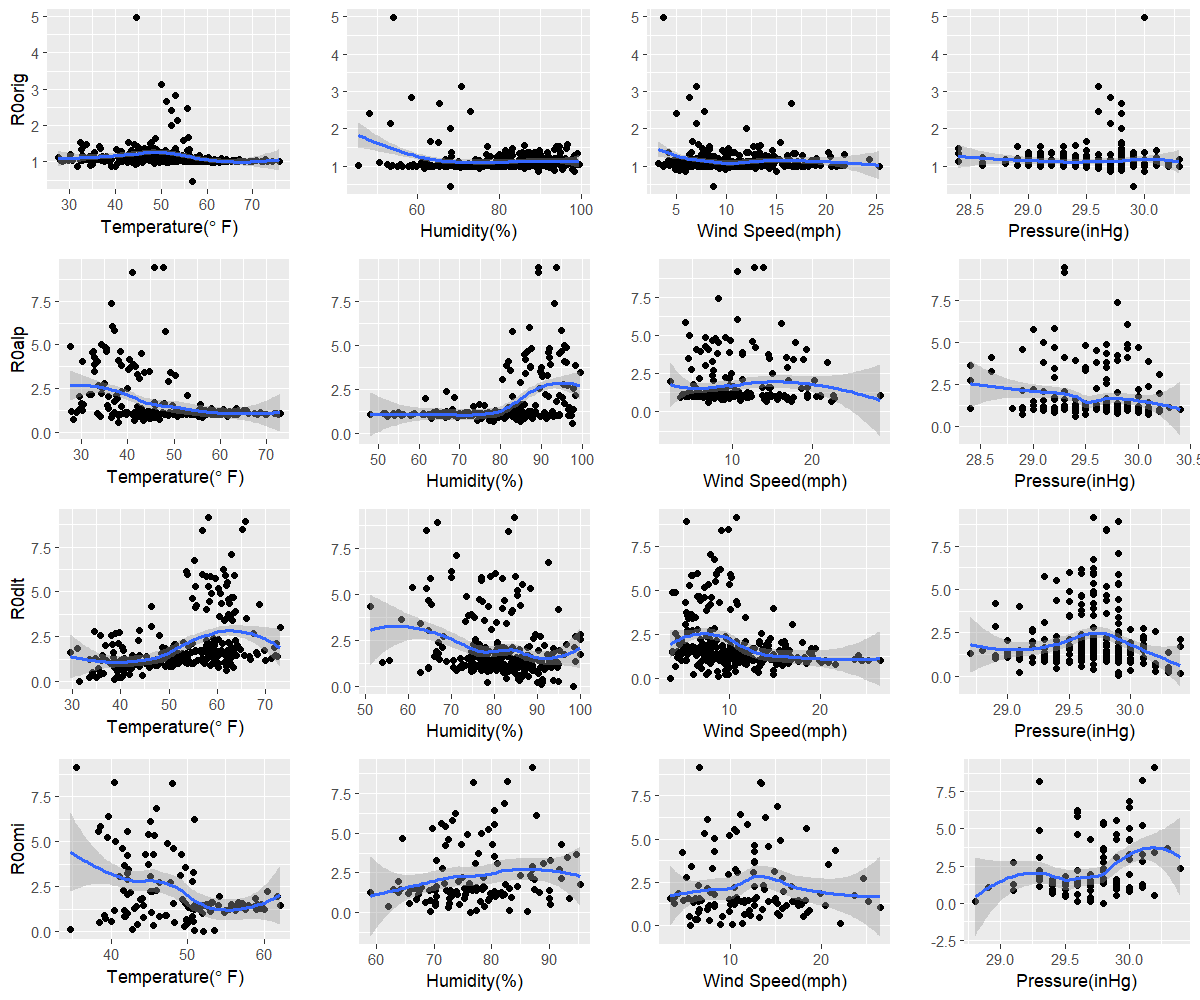

Source data for this figure (header and first rows):
orig, 56.9, 68, 8.7, 29.9
alp, 38.1, 97.5, 7, 29.4
dlt, 31.5, 98.5, 3.6, 29.9
omi, 52.1, 76.3, 5.6, 29.8
